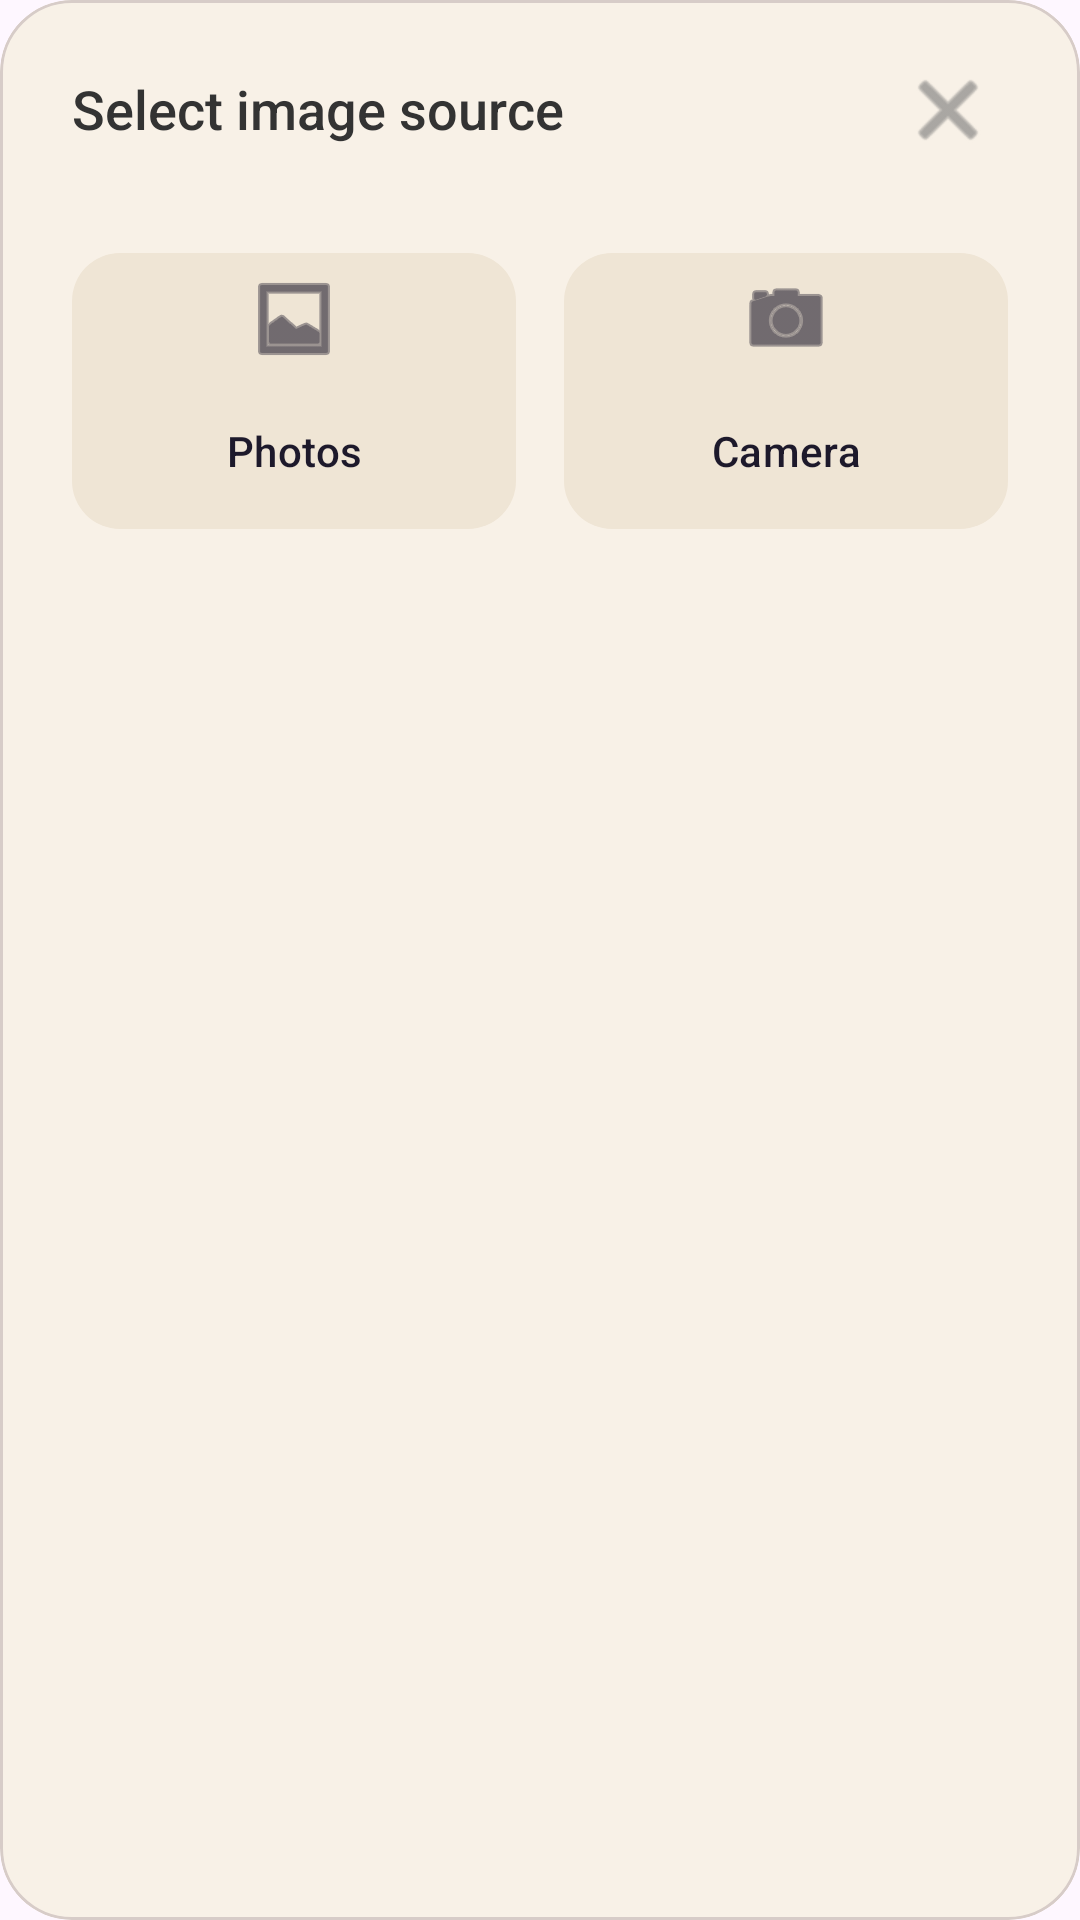

The Android layout XML behind this screen, and the referenced resources:
<!-- AndroidManifest.xml: application theme Theme.PromiseKeeper -->
<!-- res/layout/dialog_image_source.xml -->
<?xml version="1.0" encoding="utf-8"?>
<com.google.android.material.card.MaterialCardView xmlns:android="http://schemas.android.com/apk/res/android"
    xmlns:app="http://schemas.android.com/apk/res-auto"
    android:layout_width="match_parent"
    android:layout_height="wrap_content"
    app:cardBackgroundColor="@color/bg_soft"
    app:cardCornerRadius="24dp"
    app:cardElevation="0dp"
    app:strokeWidth="1dp"
    app:strokeColor="@color/light_gray">

    <androidx.constraintlayout.widget.ConstraintLayout
        android:layout_width="match_parent"
        android:layout_height="wrap_content"
        android:padding="24dp">

        <TextView
            android:id="@+id/dialogTitle"
            android:layout_width="wrap_content"
            android:layout_height="wrap_content"
            android:text="Select image source"
            android:textColor="@color/text_dark"
            android:textSize="18sp"
            android:fontFamily="sans-serif-medium"
            app:layout_constraintStart_toStartOf="parent"
            app:layout_constraintTop_toTopOf="parent" />

        <ImageButton
            android:id="@+id/btnClose"
            android:layout_width="40dp"
            android:layout_height="40dp"
            android:background="?attr/selectableItemBackgroundBorderless"
            android:src="@android:drawable/ic_menu_close_clear_cancel"
            app:tint="@color/text_gray"
            android:contentDescription="Close"
            app:layout_constraintEnd_toEndOf="parent"
            app:layout_constraintTop_toTopOf="parent"
            app:layout_constraintBottom_toBottomOf="@id/dialogTitle"/>

        <LinearLayout
            android:layout_width="match_parent"
            android:layout_height="wrap_content"
            android:orientation="horizontal"
            android:layout_marginTop="32dp"
            android:weightSum="2"
            app:layout_constraintTop_toBottomOf="@id/dialogTitle"
            app:layout_constraintStart_toStartOf="parent"
            app:layout_constraintEnd_toEndOf="parent"
            app:layout_constraintBottom_toBottomOf="parent">

            <com.google.android.material.button.MaterialButton
                android:id="@+id/btnPhotos"
                style="@style/Widget.Material3.Button.TonalButton"
                android:layout_width="0dp"
                android:layout_height="100dp"
                android:layout_weight="1"
                android:layout_marginEnd="8dp"
                android:text="Photos"
                app:backgroundTint="@color/card_tan"
                app:icon="@android:drawable/ic_menu_gallery"
                app:iconGravity="top"
                app:iconSize="32dp"
                app:cornerRadius="16dp" />

            <com.google.android.material.button.MaterialButton
                android:id="@+id/btnCamera"
                style="@style/Widget.Material3.Button.TonalButton"
                android:layout_width="0dp"
                android:layout_height="100dp"
                android:layout_weight="1"
                android:layout_marginStart="8dp"
                android:text="Camera"
                app:backgroundTint="@color/card_tan"
                app:icon="@android:drawable/ic_menu_camera"
                app:iconGravity="top"
                app:iconSize="32dp"
                app:cornerRadius="16dp" />

        </LinearLayout>

    </androidx.constraintlayout.widget.ConstraintLayout>
</com.google.android.material.card.MaterialCardView>
<!-- resources referenced by this layout -->
<resources>
  <color name="bg_soft">#F8F1E7</color>
  <color name="card_tan">#EFE5D5</color>
  <color name="light_gray">#D7CCC8</color>
  <color name="text_dark">#333333</color>
  <color name="text_gray">#757575</color>
  <style name="Theme.PromiseKeeper" parent="Base.Theme.PromiseKeeper" />
  <style name="Base.Theme.PromiseKeeper" parent="Theme.Material3.DayNight.NoActionBar">
          
          <item name="colorPrimary">@color/accent_red</item>
          <item name="android:navigationBarColor">@color/nav_tan_gray</item>
          <item name="android:windowLightNavigationBar">true</item>
      </style>
  <color name="accent_red">#F27878</color>
  <color name="nav_tan_gray">#E5DED2</color>
</resources>
